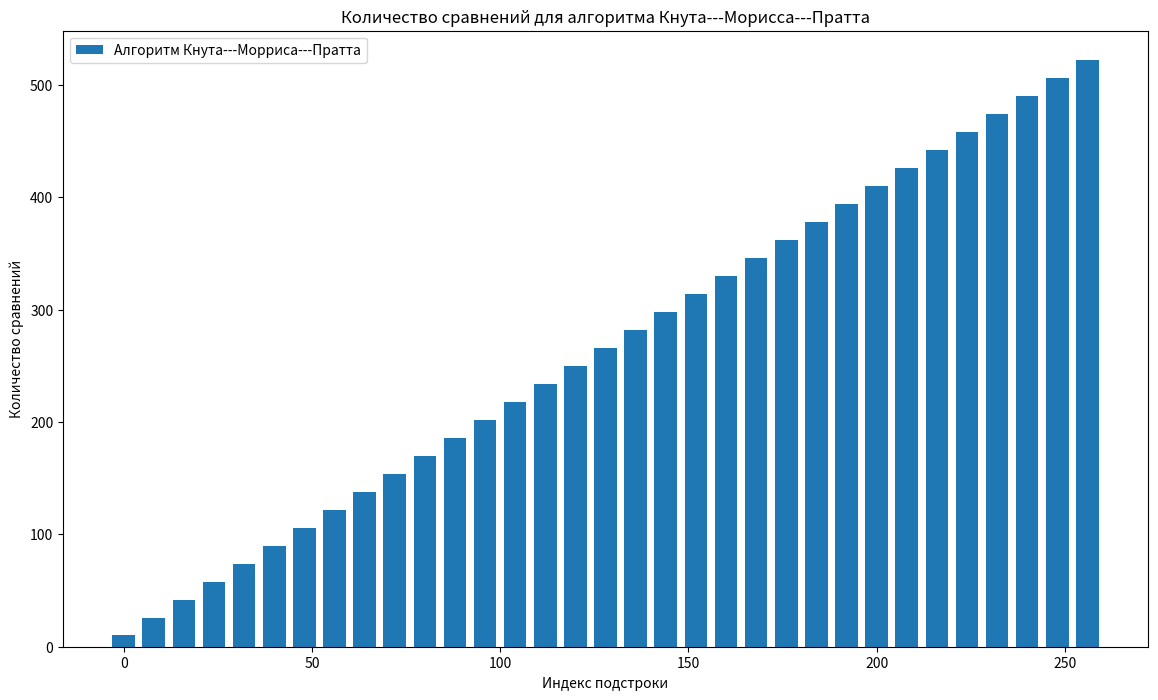
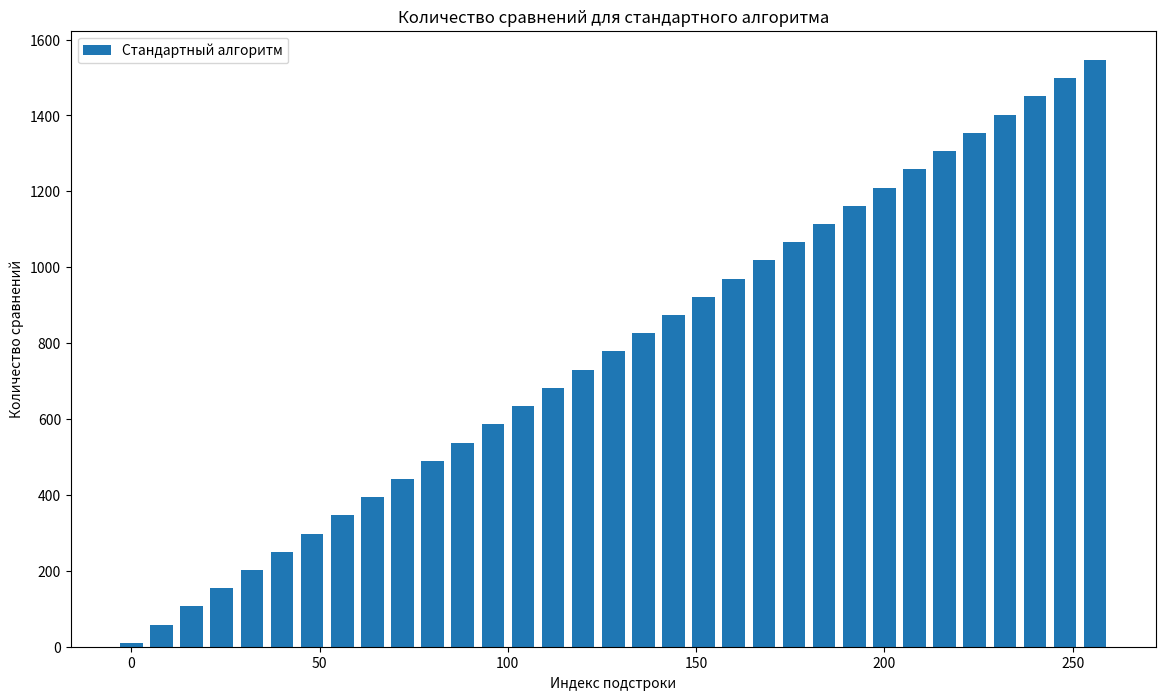

Here is the Python script that generated these plots, in order:
import matplotlib.pyplot as plt


def twink_standard_search(s, substr):
    counter = 0

    for i in range(len(s) - len(substr) + 1):
        flag = 0
        for j in range(len(substr)):
            counter += 1
            if s[i + j] != substr[j]:
                flag = 1
                break

        if not flag:
            return counter

    return counter


def twink_KMP(s, substr):
    counter = 0

    next = [0] * (len(substr) + 1)

    for i in range(1, len(substr)):
        j = next[i]
        while j > 0 and substr[j] != substr[i]:
            j = next[j]
        if j > 0 or substr[j] == substr[i]:
            next[i + 1] = j + 1

    i, j = 0, 0
    while i < len(s):
        counter += 1
        if j < len(substr) and s[i] == substr[j]:
            j += 1
            if j == len(substr):
                return counter
        elif j > 0:
            j = next[j]
            i -= 1
        i += 1

    return counter


def place_in_position(len_str, substr, position):
    return "а" * position + substr + "а" * (len_str - position)


def generate_best(len_str, substr):
    return substr + "а" * (len_str - len(substr))


def generate_worst(len_str, substr):
    return "а" * (len_str - len(substr)) + substr


def generate_without_substr(len_str, substr):
    return "а" * len_str


def count_compares():
    sizes = [8, 9, 10, 11, 12, 13, 14, 15, 16]
    best_comp_kmp = []
    worst_comp_kmp = []
    without_comp_kmp = []

    best_comp_st = []
    worst_comp_st = []
    without_comp_st = []

    for s in sizes:
        st = generate_best(2**s, "аааааааааб")
        best_comp_kmp.append(twink_KMP(st, "аааааааааб"))
        best_comp_st.append(twink_standard_search(st, "аааааааааб"))

        st = generate_worst(2**s, "аааааааааб")
        worst_comp_kmp.append(twink_KMP(st, "аааааааааб"))
        worst_comp_st.append(twink_standard_search(st, "аааааааааб"))

        st = generate_without_substr(2**s, "аааааааааб")
        without_comp_kmp.append(twink_KMP(st, "аааааааааб"))
        without_comp_st.append(twink_standard_search(st, "аааааааааб"))

    true_sizes = [i for i in sizes]

    # fig1 = plt.figure(figsize=(12, 6))
    # ax1 = fig1.add_subplot()
    # ax1.set_title("Подстрока стоит в начале (алгоритм Кнута---Морриса---Пратта)")
    # ax1.bar(true_sizes, best_comp_kmp)

    fig2 = plt.figure(figsize=(12, 8))
    ax2 = fig2.add_subplot()
    ax2.set_title("Подстрока стоит в конце (алгоритм Кнута---Морриса---Пратта)")
    ax2.bar(true_sizes, worst_comp_kmp)

    fig3 = plt.figure(figsize=(12, 8))
    ax3 = fig3.add_subplot()
    ax3.set_title("Подстроки нет в строке (алгоритм Кнута---Морриса---Пратта)")
    ax3.bar(true_sizes, without_comp_kmp)

    # fig4 = plt.figure(figsize=(12, 6))
    # ax4 = fig4.add_subplot()
    # ax4.set_title("Подстрока стоит в начале (стандартный алгоритм)")
    # ax4.bar(true_sizes, best_comp_st)

    fig5 = plt.figure(figsize=(12, 6))
    ax5 = fig5.add_subplot()
    ax5.set_title("Подстрока стоит в конце (стандартный алгоритм)")
    ax5.bar(true_sizes, worst_comp_st)

    fig6 = plt.figure(figsize=(12, 6))
    ax6 = fig6.add_subplot()
    ax6.set_title("Подстроки нет в строке (стандартный алгоритм)")
    ax6.bar(true_sizes, without_comp_st)

    plt.show()


def count_compares_on_same_length():
    str_len = 256

    poss = list(range(0, 257, 8))
    substr = "аааааффффф"

    comp_kmp = []
    comp_st = []

    for p in poss:
        st = place_in_position(str_len, substr, p)
        comp_kmp.append(twink_KMP(st, substr))
        comp_st.append(twink_standard_search(st, substr))

    fig1 = plt.figure(figsize=(14, 8))
    ax1 = fig1.add_subplot()
    ax1.set_title("Количество сравнений для алгоритма Кнута---Морисса---Пратта")
    ax1.set_xlabel("Индекс подстроки")
    ax1.set_ylabel("Количество сравнений")
    ax1.bar(poss, comp_kmp, width=6, label="Алгоритм Кнута---Морриса---Пратта")
    ax1.legend()

    fig6 = plt.figure(figsize=(14, 8))
    ax6 = fig6.add_subplot()
    ax6.set_title("Количество сравнений для стандартного алгоритма")
    ax6.set_xlabel("Индекс подстроки")
    ax6.set_ylabel("Количество сравнений")
    ax6.bar(poss, comp_st, width=6, label="Стандартный алгоритм")
    ax6.legend()

    plt.show()


if __name__ == "__main__":
    # count_compares()
    count_compares_on_same_length()
